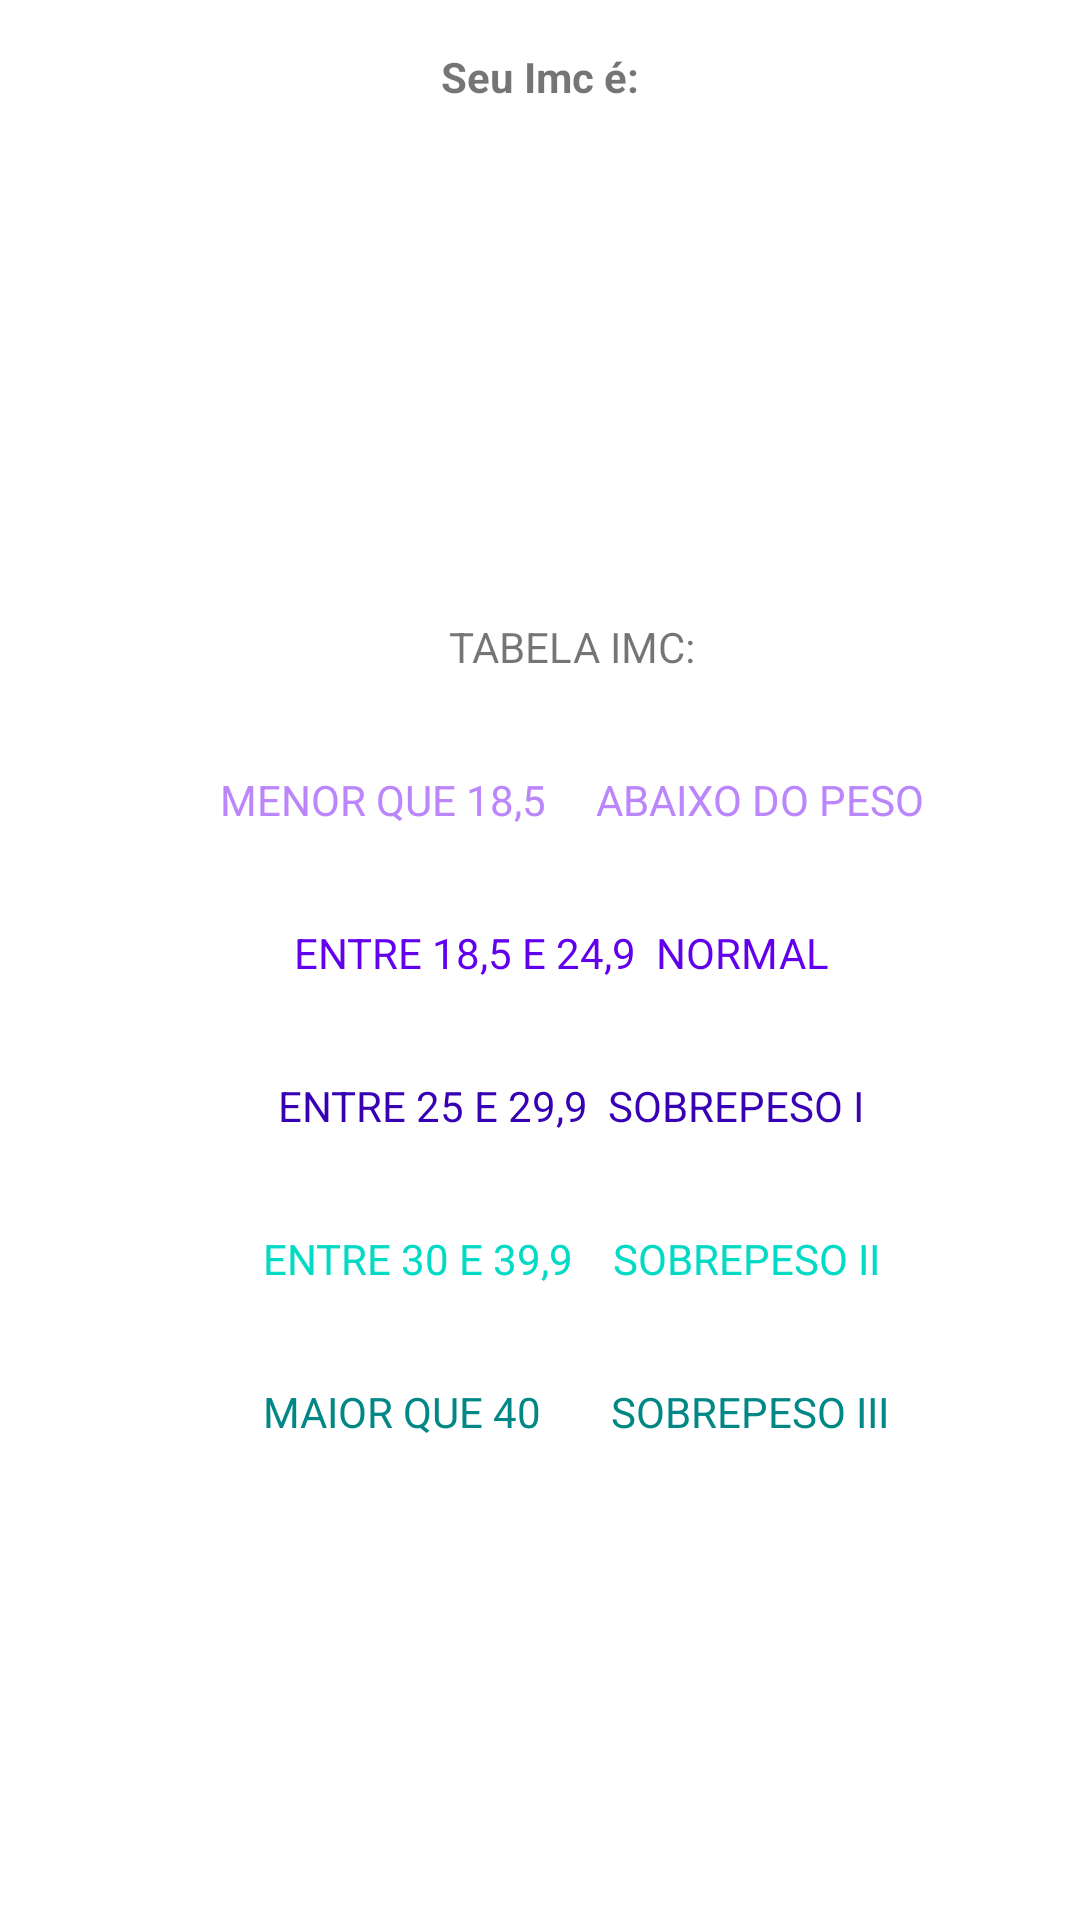

The Android layout XML behind this screen, and the referenced resources:
<!-- AndroidManifest.xml: application theme Theme.PrimeiroProjeto -->
<!-- res/layout/activity_result.xml -->
<?xml version="1.0" encoding="utf-8"?>
<LinearLayout xmlns:android="http://schemas.android.com/apk/res/android"
    xmlns:app="http://schemas.android.com/apk/res-auto"
    xmlns:tools="http://schemas.android.com/tools"
    android:layout_width="match_parent"
    android:layout_height="match_parent"
    android:orientation="vertical"
    tools:context=".ResultActivity">

    <TextView
        android:layout_margin="16dp"
        android:text="Seu Imc é:"
        android:textStyle="bold"
        android:textAlignment="center"
        android:layout_width="match_parent"
        android:layout_height="wrap_content" />



    <TextView
        android:id="@+id/textview_result"
        android:layout_width="match_parent"
        android:layout_height="wrap_content"
        android:padding="16dp"
        tools:text="eae"
        android:textAlignment="center"
        android:textSize="38sp"

        />

    <TextView
        android:id="@+id/textview_classificacao"
        android:textAlignment="center"
        tools:text="Classificação: Normal"
        android:textSize="18sp"
        android:layout_width="match_parent"
        android:layout_height="wrap_content"
        android:layout_margin="16dp"
/>



    <TextView
        android:textAlignment="center"
        android:layout_width="349dp"
        android:layout_height="wrap_content"
        android:layout_margin="16dp"
        android:text="TABELA IMC:"
         />

    <TextView
        android:textColor="@color/purple_200"
        android:textAlignment="center"
        android:layout_width="349dp"
        android:layout_height="wrap_content"
        android:layout_margin="16dp"
        android:text="MENOR QUE 18,5     ABAIXO DO PESO"
        />


    <TextView
        android:textColor="@color/purple_500"
        android:textAlignment="center"
        android:layout_width="349dp"
        android:layout_height="wrap_content"
        android:layout_margin="16dp"
        android:text="ENTRE 18,5 E 24,9  NORMAL  "
        />


    <TextView
        android:textColor="@color/purple_700"
        android:textAlignment="center"
        android:layout_width="349dp"
        android:layout_height="wrap_content"
        android:layout_margin="16dp"
        android:text="ENTRE 25 E 29,9  SOBREPESO I"
         />

    <TextView
        android:textColor="@color/teal_200"
        android:textAlignment="center"
        android:layout_width="349dp"
        android:layout_height="wrap_content"
        android:layout_margin="16dp"
        android:text="ENTRE 30 E 39,9    SOBREPESO II"
 />
    <TextView
        android:textColor="@color/teal_700"
        android:textAlignment="center"
        android:layout_width="349dp"
        android:layout_height="wrap_content"
        android:layout_margin="16dp"
        android:text=" MAIOR QUE 40       SOBREPESO III"
        />



</LinearLayout>
<!-- resources referenced by this layout -->
<resources>
  <style name="Theme.PrimeiroProjeto" parent="Base.Theme.PrimeiroProjeto" />
  <style name="Base.Theme.PrimeiroProjeto" parent="Theme.MaterialComponents.DayNight.DarkActionBar">
  
  
          
          <item name="colorPrimary">@color/purple_500</item>
          <item name="colorPrimaryVariant">@color/purple_700</item>
          <item name="colorOnPrimary">@color/white</item>
          
          <item name="colorSecondary">@color/teal_200</item>
          <item name="colorSecondaryVariant">@color/teal_700</item>
          <item name="colorOnSecondary">@color/black</item>
          
          <item name="android:statusBarColor">?attr/colorPrimaryVariant</item>
          
  
      </style>
  <!-- not gathered from this repository: default colours our renderer supplied (Android Studio template values) -->
  <color name="purple_200">#FFBB86FC</color>
  <color name="purple_500">#FF6200EE</color>
  <color name="purple_700">#FF3700B3</color>
  <color name="teal_200">#FF03DAC5</color>
  <color name="teal_700">#FF018786</color>
  <color name="black">#FF000000</color>
  <color name="white">#FFFFFFFF</color>
</resources>
